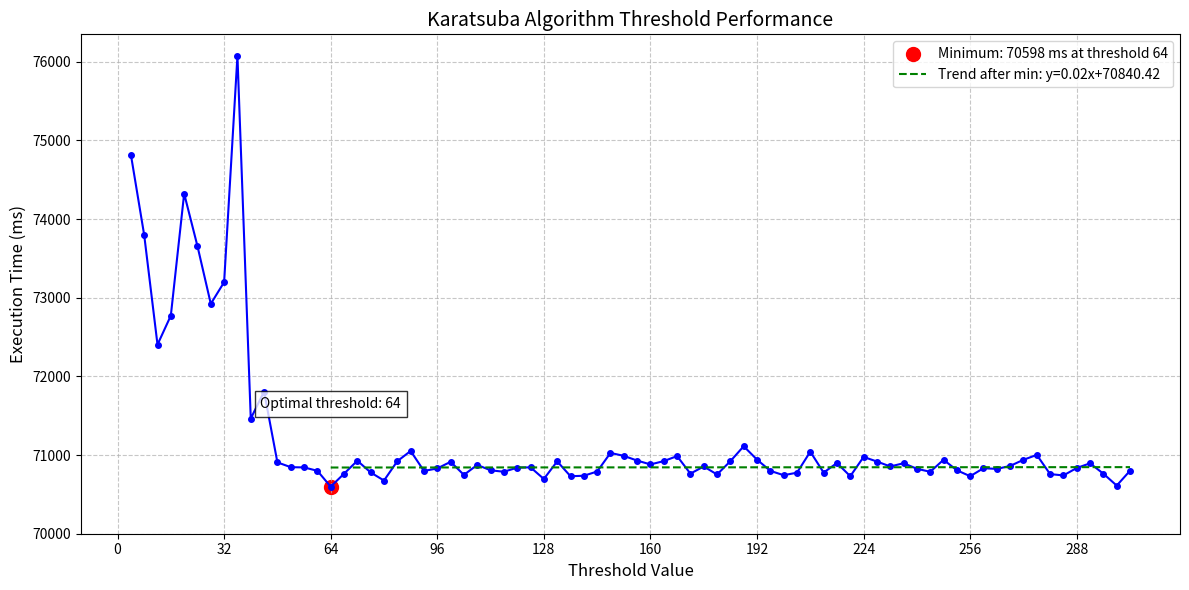

Write Python code to recreate this figure.
import matplotlib.pyplot as plt
import numpy as np

thresholds = list(range(4, 308, 4))
times = [
    74821,
    73798,
    72404,
    72773,
    74324,
    73656,
    72923,
    73198,
    76075,
    71464,
    71807,
    70907,
    70846,
    70843,
    70800,
    70598,
    70763,
    70928,
    70779,
    70676,
    70922,
    71052,
    70798,
    70830,
    70914,
    70748,
    70875,
    70806,
    70788,
    70840,
    70844,
    70696,
    70920,
    70731,
    70737,
    70791,
    71027,
    70990,
    70930,
    70881,
    70923,
    70987,
    70764,
    70855,
    70753,
    70922,
    71112,
    70942,
    70799,
    70744,
    70776,
    71043,
    70777,
    70899,
    70731,
    70976,
    70918,
    70855,
    70896,
    70826,
    70787,
    70940,
    70807,
    70731,
    70833,
    70824,
    70862,
    70940,
    71002,
    70758,
    70741,
    70836,
    70895,
    70763,
    70612,
    70801,
]

plt.figure(figsize=(12, 6))
plt.plot(thresholds, times, marker="o", linestyle="-", color="b", markersize=4)
plt.title("Karatsuba Algorithm Threshold Performance", fontsize=14)
plt.xlabel("Threshold Value", fontsize=12)
plt.ylabel("Execution Time (ms)", fontsize=12)
plt.grid(True, linestyle="--", alpha=0.7)

# Находим минимум
min_time = min(times)
min_index = times.index(min_time)
min_threshold = thresholds[min_index]

plt.scatter(
    min_threshold,
    min_time,
    color="red",
    s=100,
    label=f"Minimum: {min_time} ms at threshold {min_threshold}",
)

# Строим среднюю линию для точек после минимума
post_min_thresholds = thresholds[min_index:]
post_min_times = times[min_index:]

# Линейная регрессия для точек после минимума
coefficients = np.polyfit(post_min_thresholds, post_min_times, 1)
trend_line = np.poly1d(coefficients)
plt.plot(
    post_min_thresholds,
    trend_line(post_min_thresholds),
    color="green",
    linestyle="--",
    label=f"Trend after min: y={coefficients[0]:.2f}x+{coefficients[1]:.2f}",
)

plt.legend()

plt.text(
    min_threshold,
    min_time + 1000,
    f"Optimal threshold: {min_threshold}",
    horizontalalignment="center",
    fontsize=10,
    bbox=dict(facecolor="white", alpha=0.8),
)

plt.xticks(range(0, 309, 32))
plt.yticks(range(70000, 77000, 1000))

plt.tight_layout()
plt.savefig("karatsuba_thresholds_with_trend.png", dpi=300, bbox_inches="tight")
plt.show()
